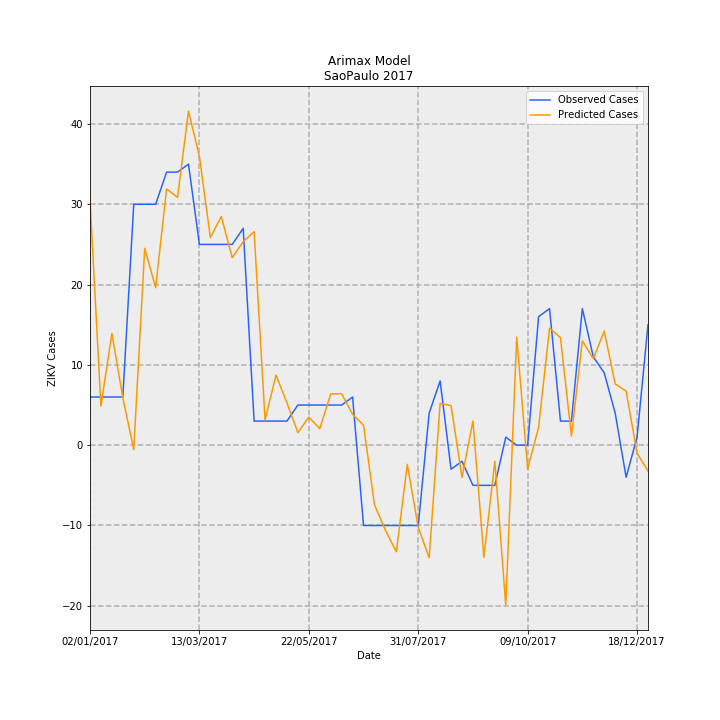

Values plotted in this chart, from the file beside it:
Date, predictions_incidence, observed_incidence, Predicted Cases, Observed Cases, error
02/01/2017, 0.06775, 0.01331, 30.55, 6.0, -24.55
09/01/2017, 0.01078, 0.01331, 4.859, 6.0, 1.141
16/01/2017, 0.03087, 0.01331, 13.92, 6.0, -7.921
23/01/2017, 0.01307, 0.01331, 5.896, 6.0, 0.1042
30/01/2017, -0.001192, 0.06653, -0.5375, 30.0, 30.54
06/02/2017, 0.05436, 0.06653, 24.51, 30.0, 5.486
13/02/2017, 0.0435, 0.06653, 19.62, 30.0, 10.38
20/02/2017, 0.07077, 0.0754, 31.91, 34.0, 2.086
27/02/2017, 0.06841, 0.0754, 30.85, 34.0, 3.151
06/03/2017, 0.09225, 0.07761, 41.6, 35, -6.599
13/03/2017, 0.07975, 0.05544, 35.96, 25.0, -10.96
20/03/2017, 0.05733, 0.05544, 25.85, 25.0, -0.8545
27/03/2017, 0.06313, 0.05544, 28.47, 25.0, -3.47
03/04/2017, 0.05177, 0.05544, 23.34, 25.0, 1.656
10/04/2017, 0.05619, 0.05987, 25.34, 27.0, 1.662
17/04/2017, 0.05897, 0.006653, 26.59, 3.0, -23.59
24/04/2017, 0.007021, 0.006653, 3.166, 3.0, -0.1663
01/05/2017, 0.01933, 0.006653, 8.719, 3.0, -5.719
08/05/2017, 0.0117, 0.006653, 5.274, 3.0, -2.274
15/05/2017, 0.003453, 0.01109, 1.557, 5.0, 3.443
22/05/2017, 0.007748, 0.01109, 3.494, 5.0, 1.506
29/05/2017, 0.00456, 0.01109, 2.056, 5.0, 2.944
05/06/2017, 0.01416, 0.01109, 6.384, 5.0, -1.384
12/06/2017, 0.0142, 0.01109, 6.403, 5.0, -1.403
19/06/2017, 0.008526, 0.01331, 3.845, 6.0, 2.155
26/06/2017, 0.005529, -0.02218, 2.493, -10.0, -12.49
03/07/2017, -0.01642, -0.02218, -7.406, -10.0, -2.594
10/07/2017, -0.02351, -0.02218, -10.6, -10.0, 0.6039
17/07/2017, -0.02944, -0.02218, -13.28, -10.0, 3.278
24/07/2017, -0.005297, -0.02218, -2.389, -10.0, -7.611
31/07/2017, -0.02269, -0.02218, -10.23, -10.0, 0.2299
07/08/2017, -0.03108, 0.00887, -14.02, 4.0, 18.02
14/08/2017, 0.01156, 0.01774, 5.214, 8.0, 2.786
21/08/2017, 0.01091, -0.006653, 4.92, -3.0, -7.92
28/08/2017, -0.008875, -0.004435, -4.002, -2.0, 2.002
04/09/2017, 0.006704, -0.01109, 3.023, -5.0, -8.023
11/09/2017, -0.03094, -0.01109, -13.95, -5.0, 8.954
18/09/2017, -0.004416, -0.01109, -1.991, -5.0, -3.009
25/09/2017, -0.04421, 0.002218, -19.94, 1.0, 20.94
02/10/2017, 0.02984, 0.0, 13.46, 0.0, -13.46
09/10/2017, -0.00655, 0.0, -2.954, 0.0, 2.954
16/10/2017, 0.004933, 0.03548, 2.224, 16.0, 13.78
23/10/2017, 0.03231, 0.0377, 14.57, 17.0, 2.43
30/10/2017, 0.02967, 0.006653, 13.38, 3.0, -10.38
06/11/2017, 0.002542, 0.006653, 1.146, 3.0, 1.854
13/11/2017, 0.0288, 0.0377, 12.99, 17.0, 4.013
20/11/2017, 0.02389, 0.02439, 10.77, 11.0, 0.2279
27/11/2017, 0.03151, 0.01996, 14.21, 9.0, -5.209
04/12/2017, 0.01692, 0.00887, 7.629, 4.0, -3.629
11/12/2017, 0.01493, -0.00887, 6.733, -4.0, -10.73
18/12/2017, -0.002243, 0.002218, -1.011, 1.0, 2.011
25/12/2017, -0.007113, 0.03326, -3.208, 15.0, 18.21
